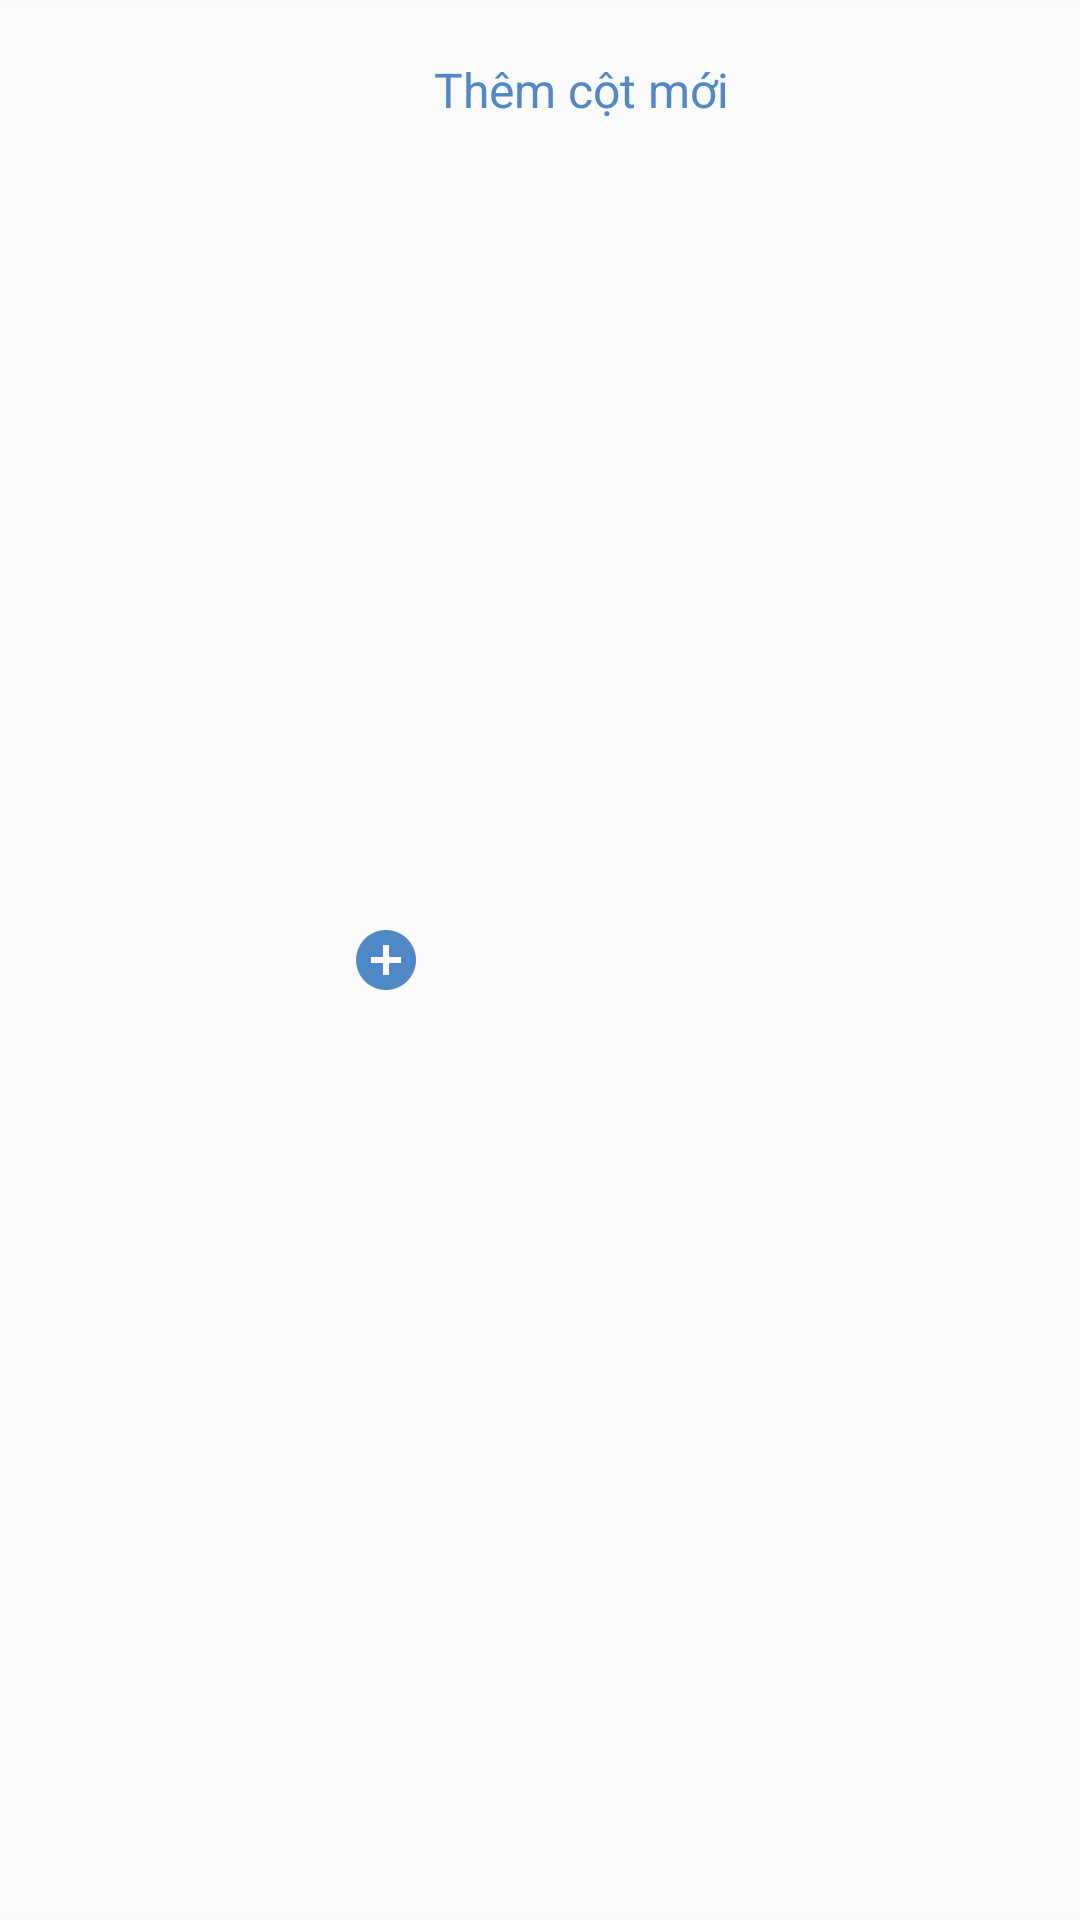

This screen was rendered from an Android layout file. Write that file and the resources it references.
<!-- AndroidManifest.xml: application theme Theme.AppCompat.DayNight.NoActionBar -->
<!-- res/layout/column_fake.xml -->
<?xml version="1.0" encoding="utf-8"?>
<androidx.cardview.widget.CardView xmlns:android="http://schemas.android.com/apk/res/android"
    xmlns:app="http://schemas.android.com/apk/res-auto"
    xmlns:card_view="http://schemas.android.com/apk/res-auto"
    android:id="@+id/item_layout"
    android:layout_width="match_parent"
    android:layout_height="wrap_content"
    android:layout_gravity="center"
    app:cardBackgroundColor="@color/fade_white"
    app:cardElevation="0dp"
    card_view:cardCornerRadius="0dp"
    card_view:cardPreventCornerOverlap="true"
    card_view:cardUseCompatPadding="true">

    <TextView
        android:layout_width="wrap_content"
        android:layout_height="match_parent"
        android:layout_gravity="center_horizontal"
        android:layout_marginTop="16sp"
        android:layout_marginBottom="16sp"
        android:drawableStart="@drawable/add_icon"
        android:drawablePadding="4sp"
        android:gravity="center_horizontal"
        android:text="Thêm cột mới"
        android:textColor="@color/third_blue"
        android:textSize="16sp" />

</androidx.cardview.widget.CardView>
<!-- resources referenced by this layout -->
<resources>
  <color name="fade_white">#26FFFFFF</color>
  <color name="third_blue">#5089C6</color>
  <!-- drawable add_icon (drawable) -->
  <vector xmlns:android="http://schemas.android.com/apk/res/android"
      android:width="24dp"
      android:height="24dp"
      android:tint="@color/third_blue"
      android:viewportWidth="24"
      android:viewportHeight="24">
      <path
          android:fillColor="@android:color/white"
          android:pathData="M12,2C6.48,2 2,6.48 2,12s4.48,10 10,10 10,-4.48 10,-10S17.52,2 12,2zM17,13h-4v4h-2v-4L7,13v-2h4L11,7h2v4h4v2z" />
  </vector>
</resources>
